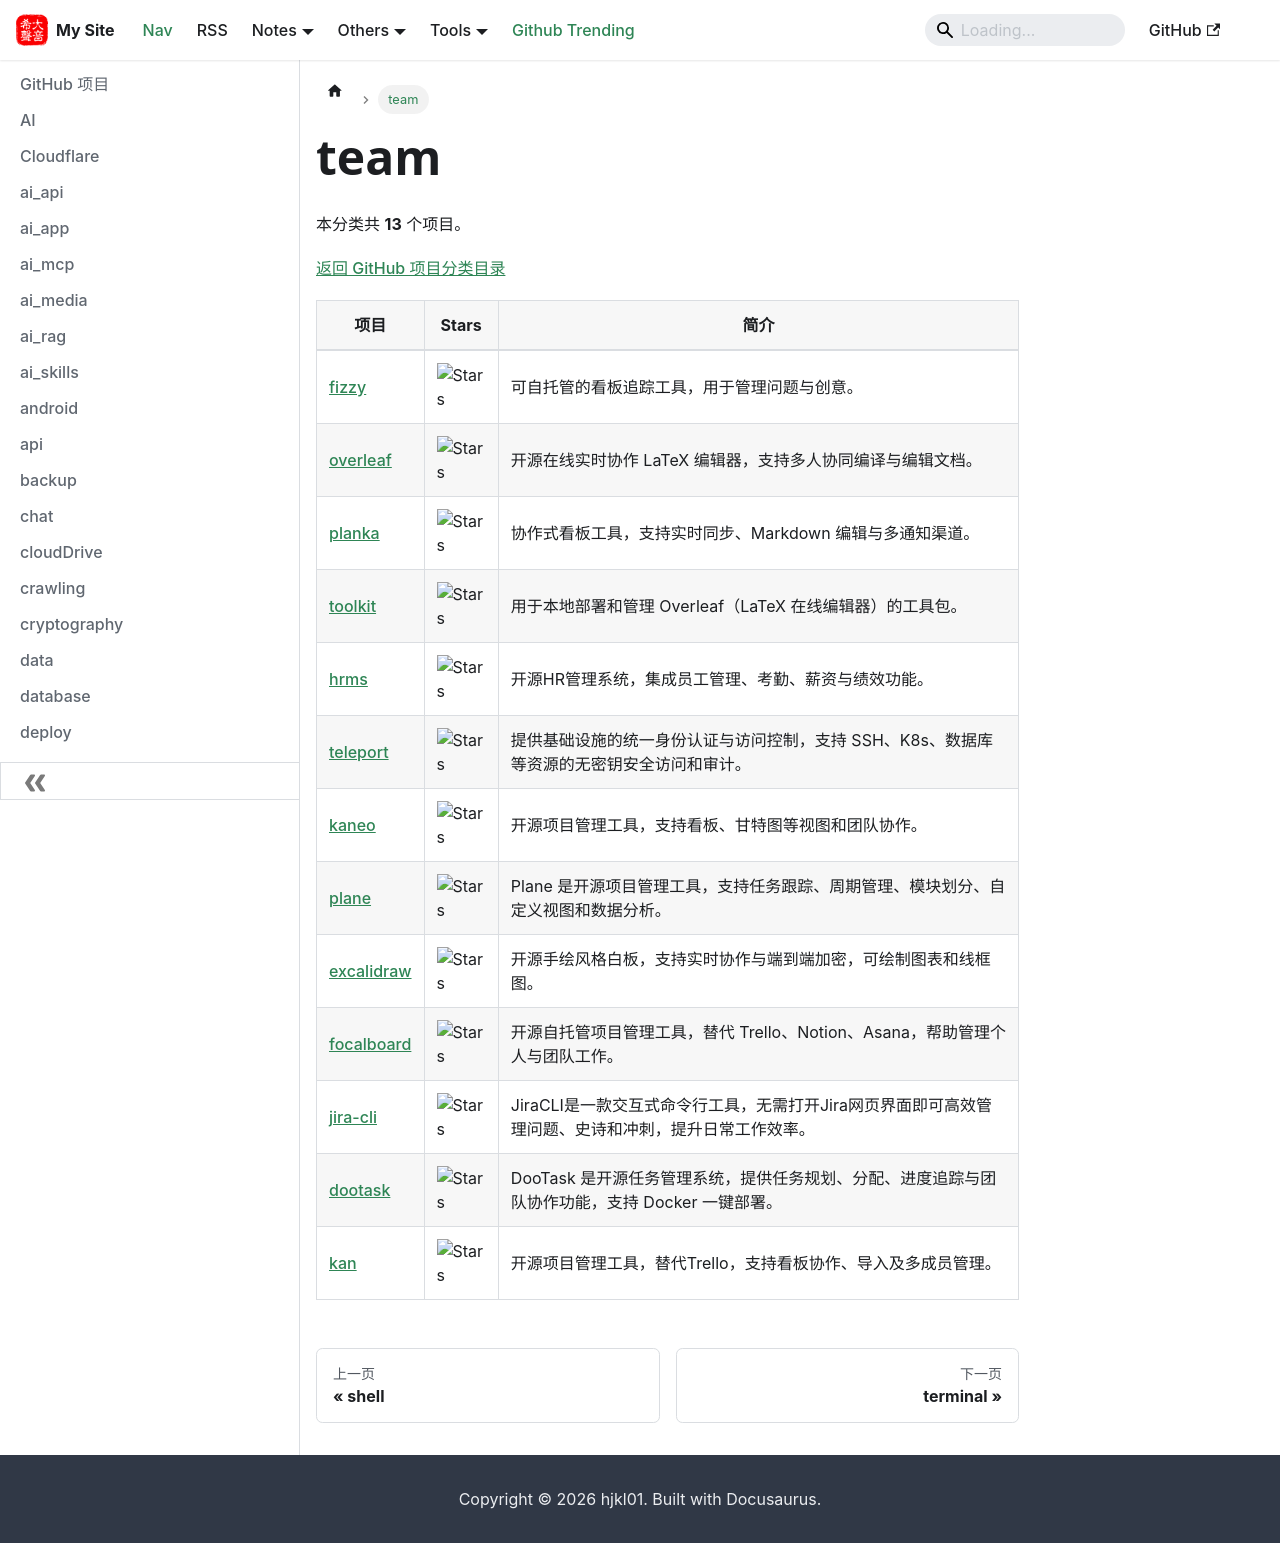

repository: hjkl01/hjkl01.github.io · page: notes/github/team.html · generator: docusaurus

---
title: team
sidebar_label: team
---

<!-- 此页面由 scripts/github_projects.py 从 SQLite 自动生成，请勿手动编辑。 -->

# team

本分类共 **13** 个项目。

[返回 GitHub 项目分类目录](/notes/github)

| 项目 | Stars | 简介 |
| --- | --- | --- |
| [fizzy](https://github.com/basecamp/fizzy) | ![Stars](https://img.shields.io/github/stars/basecamp/fizzy?style=social) | 可自托管的看板追踪工具，用于管理问题与创意。 |
| [overleaf](https://github.com/overleaf/overleaf) | ![Stars](https://img.shields.io/github/stars/overleaf/overleaf?style=social) | 开源在线实时协作 LaTeX 编辑器，支持多人协同编译与编辑文档。 |
| [planka](https://github.com/plankanban/planka) | ![Stars](https://img.shields.io/github/stars/plankanban/planka?style=social) | 协作式看板工具，支持实时同步、Markdown 编辑与多通知渠道。 |
| [toolkit](https://github.com/overleaf/toolkit) | ![Stars](https://img.shields.io/github/stars/overleaf/toolkit?style=social) | 用于本地部署和管理 Overleaf（LaTeX 在线编辑器）的工具包。 |
| [hrms](https://github.com/frappe/hrms) | ![Stars](https://img.shields.io/github/stars/frappe/hrms?style=social) | 开源HR管理系统，集成员工管理、考勤、薪资与绩效功能。 |
| [teleport](https://github.com/gravitational/teleport) | ![Stars](https://img.shields.io/github/stars/gravitational/teleport?style=social) | 提供基础设施的统一身份认证与访问控制，支持 SSH、K8s、数据库等资源的无密钥安全访问和审计。 |
| [kaneo](https://github.com/usekaneo/kaneo) | ![Stars](https://img.shields.io/github/stars/usekaneo/kaneo?style=social) | 开源项目管理工具，支持看板、甘特图等视图和团队协作。 |
| [plane](https://github.com/makeplane/plane) | ![Stars](https://img.shields.io/github/stars/makeplane/plane?style=social) | Plane 是开源项目管理工具，支持任务跟踪、周期管理、模块划分、自定义视图和数据分析。 |
| [excalidraw](https://github.com/excalidraw/excalidraw) | ![Stars](https://img.shields.io/github/stars/excalidraw/excalidraw?style=social) | 开源手绘风格白板，支持实时协作与端到端加密，可绘制图表和线框图。 |
| [focalboard](https://github.com/mattermost/focalboard) | ![Stars](https://img.shields.io/github/stars/mattermost/focalboard?style=social) | 开源自托管项目管理工具，替代 Trello、Notion、Asana，帮助管理个人与团队工作。 |
| [jira-cli](https://github.com/ankitpokhrel/jira-cli) | ![Stars](https://img.shields.io/github/stars/ankitpokhrel/jira-cli?style=social) | JiraCLI是一款交互式命令行工具，无需打开Jira网页界面即可高效管理问题、史诗和冲刺，提升日常工作效率。 |
| [dootask](https://github.com/kuaifan/dootask) | ![Stars](https://img.shields.io/github/stars/kuaifan/dootask?style=social) | DooTask 是开源任务管理系统，提供任务规划、分配、进度追踪与团队协作功能，支持 Docker 一键部署。 |
| [kan](https://github.com/kanbn/kan) | ![Stars](https://img.shields.io/github/stars/kanbn/kan?style=social) | 开源项目管理工具，替代Trello，支持看板协作、导入及多成员管理。 |
